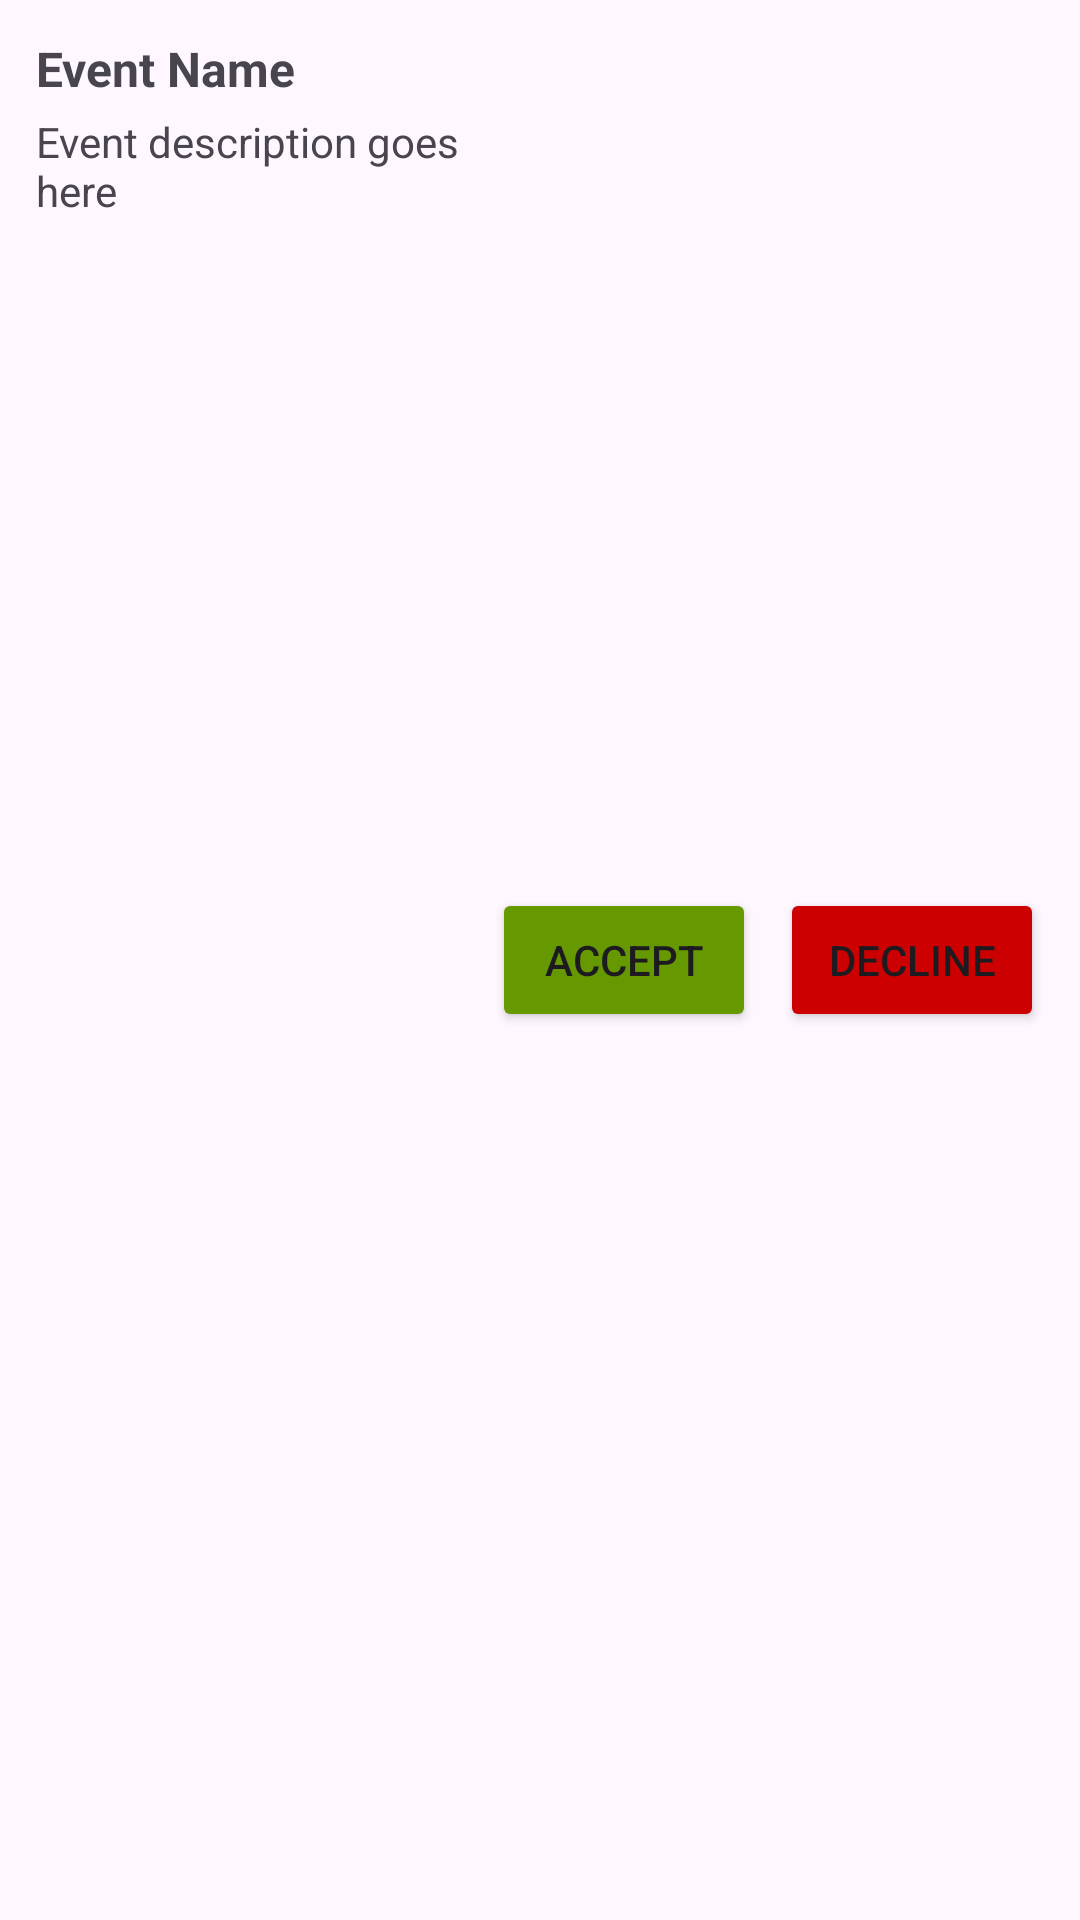

Here is an Android app screen rendered from its layout file. Give the layout XML and the strings, colors and styles it references.
<!-- AndroidManifest.xml: application theme Theme.EventLotterySystem -->
<!-- res/layout/invite_event_recycler_item.xml -->
<?xml version="1.0" encoding="utf-8"?>
<androidx.constraintlayout.widget.ConstraintLayout
    xmlns:android="http://schemas.android.com/apk/res/android"
    xmlns:app="http://schemas.android.com/apk/res-auto"
    android:layout_width="match_parent"
    android:layout_height="wrap_content"
    android:padding="12dp">

    
    <TextView
        android:id="@+id/EventName"
        android:layout_width="0dp"
        android:layout_height="wrap_content"
        android:text="Event Name"
        android:textStyle="bold"
        android:textSize="16sp"
        app:layout_constraintEnd_toStartOf="@id/buttonContainer"
        app:layout_constraintStart_toStartOf="parent"
        app:layout_constraintTop_toTopOf="parent"/>

    
    <TextView
        android:id="@+id/EventDescription"
        android:layout_width="0dp"
        android:layout_height="wrap_content"
        android:text="Event description goes here"
        android:textSize="14sp"
        android:layout_marginTop="4dp"
        app:layout_constraintStart_toStartOf="@id/EventName"
        app:layout_constraintEnd_toStartOf="@id/buttonContainer"
        app:layout_constraintTop_toBottomOf="@id/EventName"/>

    
    <LinearLayout
        android:id="@+id/buttonContainer"
        android:layout_width="wrap_content"
        android:layout_height="wrap_content"
        android:orientation="horizontal"
        android:gravity="center"
        app:layout_constraintTop_toTopOf="parent"
        app:layout_constraintBottom_toBottomOf="parent"
        app:layout_constraintEnd_toEndOf="parent">

        <Button
            android:id="@+id/btnAccept"
            android:layout_width="wrap_content"
            android:layout_height="wrap_content"
            android:backgroundTint="@android:color/holo_green_dark"
            android:text="Accept"
            app:cornerRadius="5dp" />

        <Button
            android:id="@+id/btnDecline"
            android:layout_width="wrap_content"
            android:layout_height="wrap_content"
            android:layout_marginStart="8dp"
            android:backgroundTint="@android:color/holo_red_dark"
            android:text="Decline"
            app:cornerRadius="5dp" />
    </LinearLayout>

</androidx.constraintlayout.widget.ConstraintLayout>
<!-- resources referenced by this layout -->
<resources>
  <style name="Theme.EventLotterySystem" parent="Base.Theme.EventLotterySystem" />
  <style name="Base.Theme.EventLotterySystem" parent="Theme.Material3.DayNight.NoActionBar">
          
          
      </style>
</resources>
